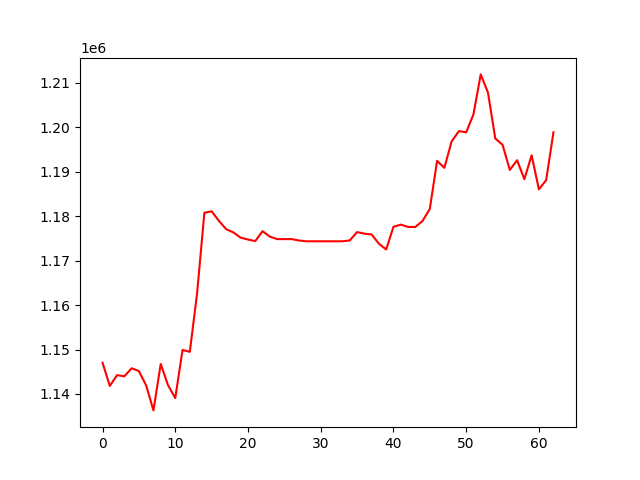

Source data for this figure (header and first rows):
, 0
0, 1147036
1, 1141818
2, 1144245
3, 1143978
4, 1145788
5, 1145154
6, 1141912
7, 1136308
8, 1146749
9, 1141988
10, 1139090
11, 1149907
12, 1149482
13, 1162626
14, 1180755
15, 1181099
16, 1178938
17, 1177079
18, 1176332
19, 1175156
20, 1174745
21, 1174396
22, 1176619
23, 1175412
24, 1174842
25, 1174842
26, 1174842
27, 1174531
28, 1174350
29, 1174350
30, 1174350
31, 1174350
32, 1174350
33, 1174350
34, 1174550
35, 1176417
36, 1176067
37, 1175877
38, 1173804
39, 1172511
40, 1177598
41, 1178104
42, 1177582
43, 1177563
44, 1178933
45, 1181640
46, 1192431
47, 1190881
48, 1196811
49, 1199134
50, 1198871
51, 1202889
52, 1211893
53, 1207778
54, 1197485
55, 1196055
56, 1190408
57, 1192582
58, 1188322
59, 1193693
... 3 more rows
